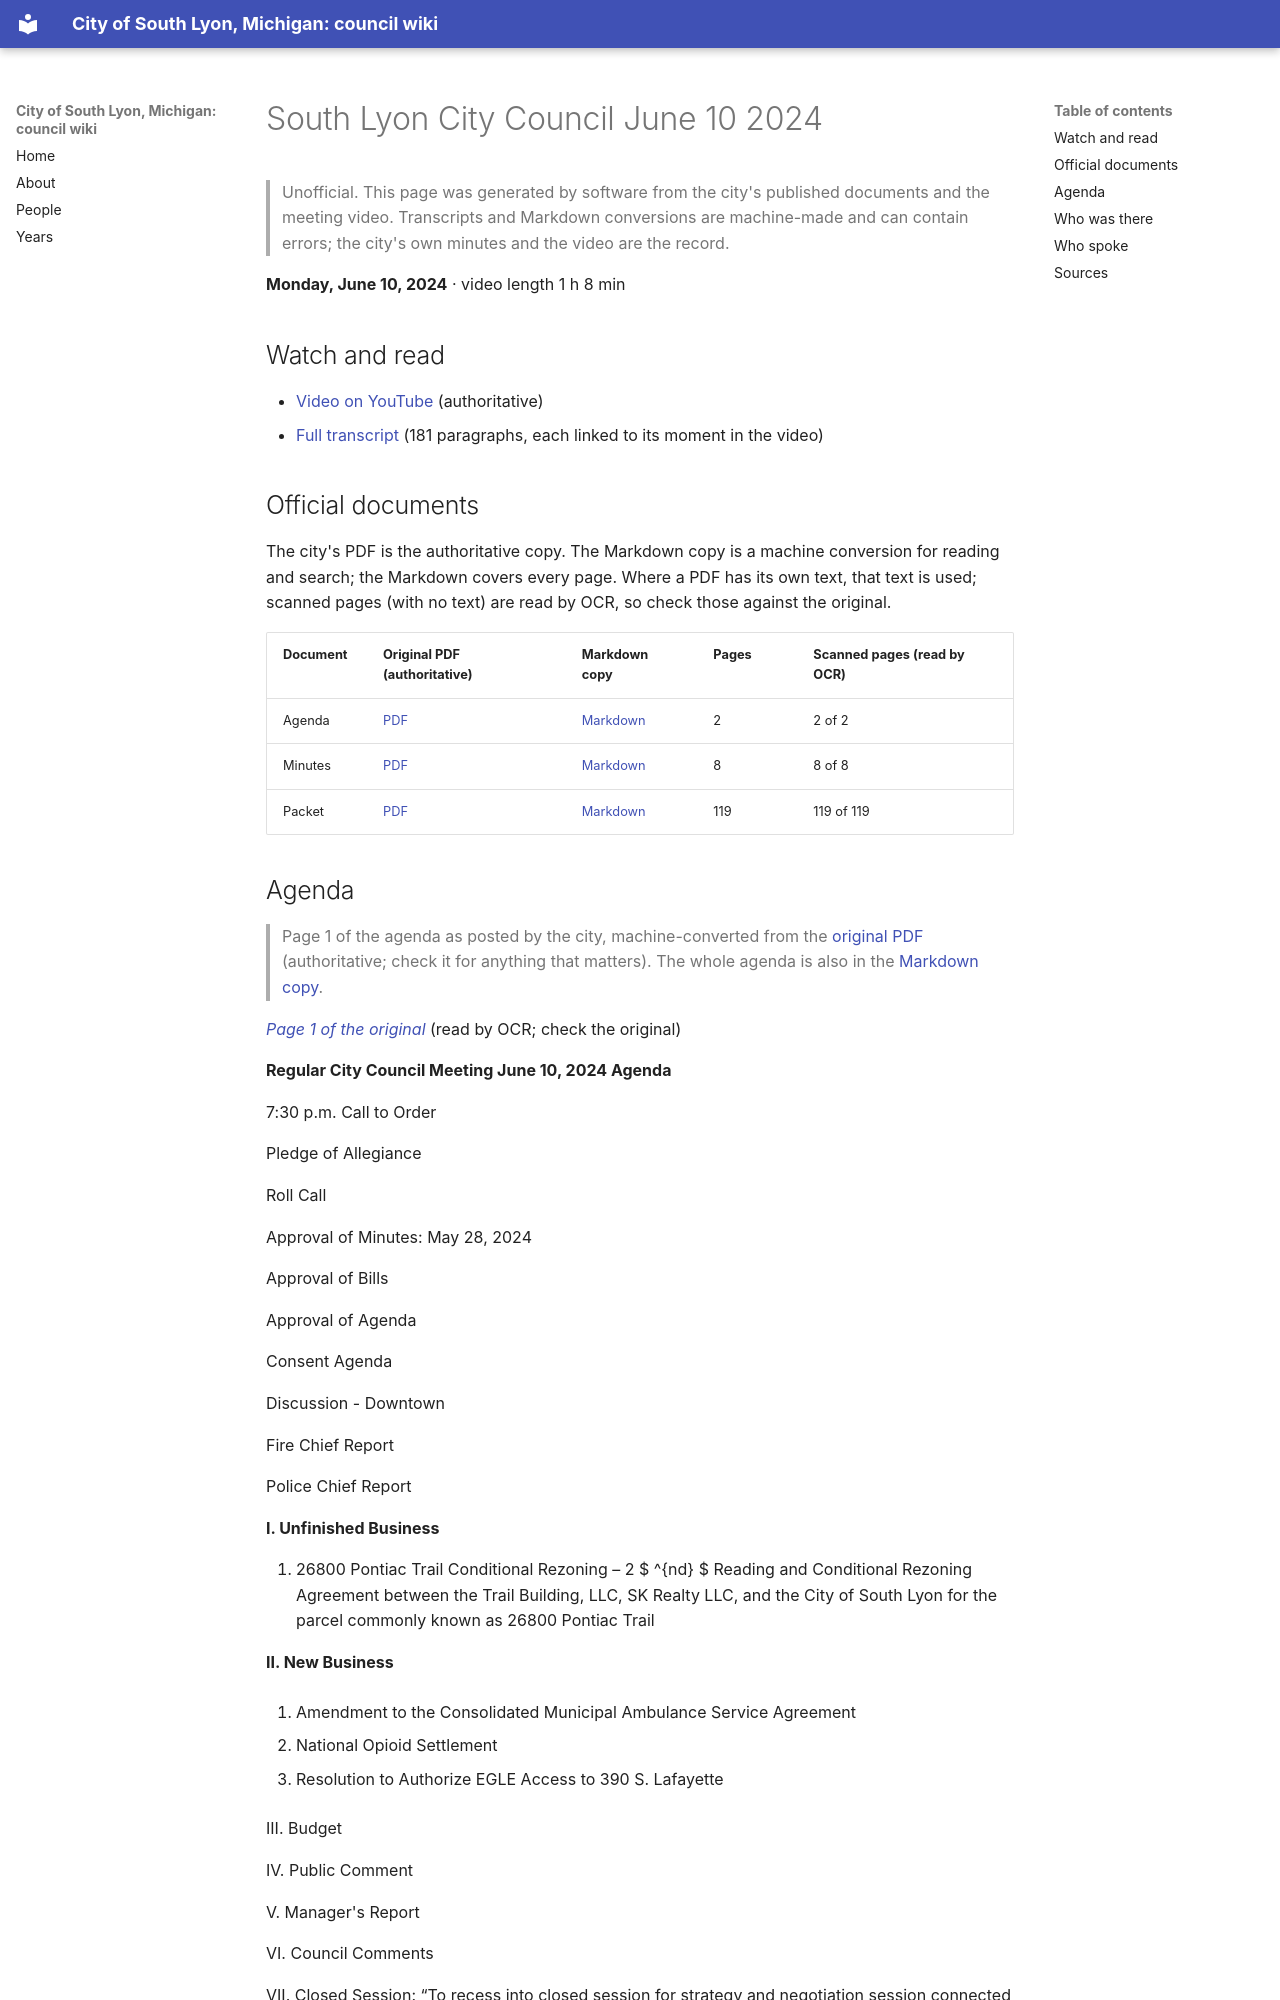

repository: RyanMathewson/city-of-south-lyon-mi-council-wiki · page: meetings/2024/2024-06-10/index.html · generator: mkdocs

---
title: "South Lyon City Council June 10 2024"
meeting_date: "2024-06-10"
video_url: "https://www.youtube.com/watch?v=MioBIioxVuk"
source_listing: "https://www.southlyonmi.org/government/city_council/city_council_minutes_and_agendas.php"
---


# South Lyon City Council June 10 2024

> Unofficial. This page was generated by software from the city's published documents and the meeting video. Transcripts and Markdown conversions are machine-made and can contain errors; the city's own minutes and the video are the record.

**Monday, June 10, 2024** · video length 1 h 8 min

## Watch and read

- [Video on YouTube](https://www.youtube.com/watch?v=MioBIioxVuk) (authoritative)
- [Full transcript](../../transcripts/2024/2024-06-10.md) (181 paragraphs, each linked to its moment in the video)

## Official documents

The city's PDF is the authoritative copy. The Markdown copy is a machine conversion for reading and search; the Markdown covers every page. Where a PDF has its own text, that text is used; scanned pages (with no text) are read by OCR, so check those against the original.

| Document | Original PDF (authoritative) | Markdown copy | Pages | Scanned pages (read by OCR) |
|---|---|---|---|---|
| Agenda | [PDF](https://www.southlyonmi.org/6-10-24%20City%20Council%20Agenda.pdf?t=202406061509040) | [Markdown](../../documents/2024/2024-06-10/agenda.md) | 2 | 2 of 2 |
| Minutes | [PDF](https://www.southlyonmi.org/6-10-24%20CM%20Approved.pdf?t=202406251115310) | [Markdown](../../documents/2024/2024-06-10/minutes.md) | 8 | 8 of 8 |
| Packet | [PDF](https://www.southlyonmi.org/6-10-24%20Council%20Packet%20-%20online%20only.pdf?t=202406061509230) | [Markdown](../../documents/2024/2024-06-10/packet.md) | 119 | 119 of 119 |
